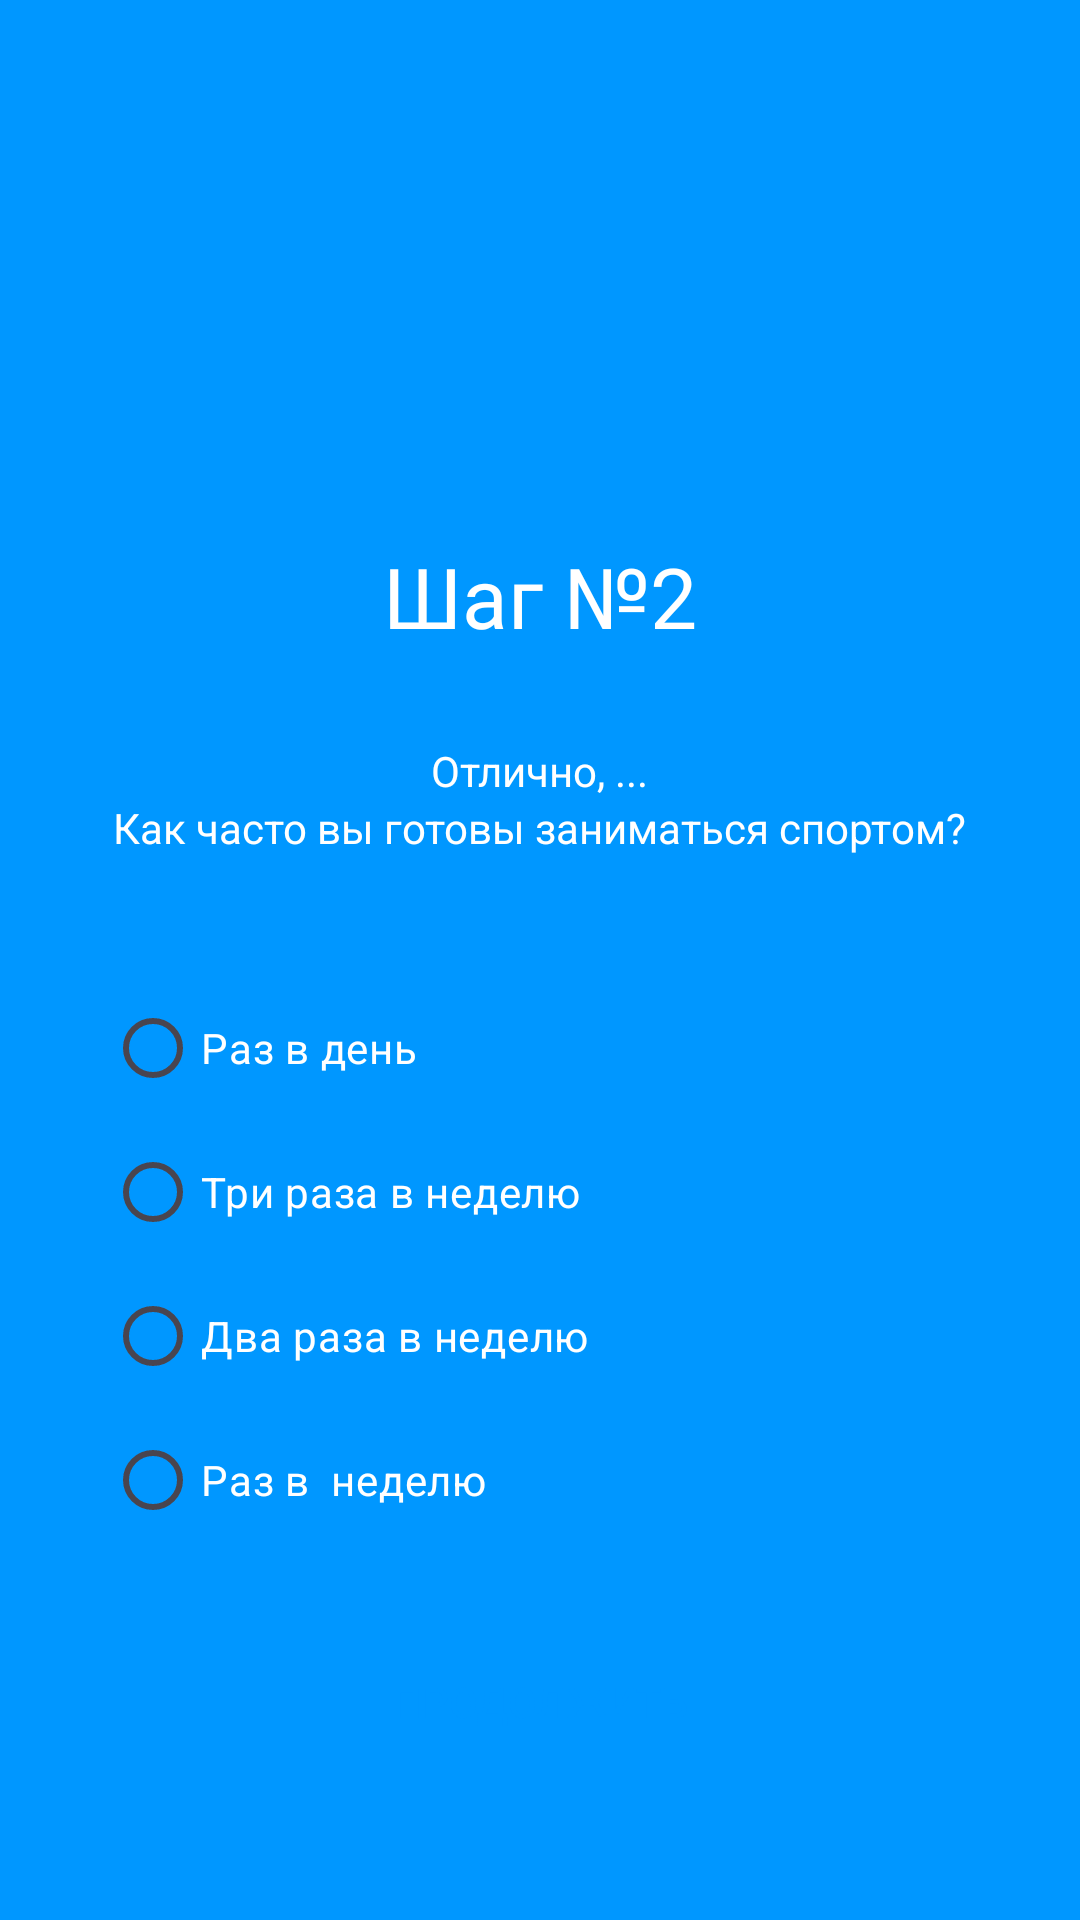

Produce the Android XML layout that renders to this screen, including the resource entries it uses.
<!-- AndroidManifest.xml: application theme Theme.Pr_14_Graf -->
<!-- res/layout/step_2.xml -->
<?xml version="1.0" encoding="utf-8"?>
<androidx.constraintlayout.widget.ConstraintLayout xmlns:android="http://schemas.android.com/apk/res/android"
    android:layout_width="match_parent"
    android:layout_height="match_parent"
    android:background="#0097FF">

    <LinearLayout
        android:layout_width="match_parent"
        android:layout_height="match_parent">

        <LinearLayout
            android:layout_width="match_parent"
            android:layout_height="match_parent"
            android:orientation="vertical">

            <TextView
                android:layout_width="wrap_content"
                android:layout_height="wrap_content"
                android:textColor="@color/white"
                android:text="Шаг №2"
                android:textSize="28sp"
                android:layout_gravity="center"
                android:layout_marginTop="180dp"/>

            <TextView
                android:id="@+id/nice"
                android:layout_width="wrap_content"
                android:layout_height="wrap_content"
                android:textColor="@color/white"
                android:text="Отлично, ..."
                android:textSize="14sp"
                android:layout_gravity="center"
                android:layout_marginTop="30dp"/>

            <TextView
                android:layout_width="wrap_content"
                android:layout_height="wrap_content"
                android:textColor="@color/white"
                android:text="Как часто вы готовы заниматься спортом?"
                android:textSize="14sp"
                android:layout_gravity="center"/>

            <RadioGroup
                android:layout_width="wrap_content"
                android:layout_height="wrap_content">

                <RadioButton
                    android:id="@+id/rb1"
                    android:layout_width="wrap_content"
                    android:layout_height="wrap_content"
                    android:text="Раз в день"
                    android:textColor="@color/white"
                    android:layout_marginLeft="35dp"
                    android:layout_marginTop="40dp"/>

                <RadioButton
                    android:id="@+id/rb2"
                    android:layout_width="wrap_content"
                    android:layout_height="wrap_content"
                    android:text="Три раза в неделю"
                    android:textColor="@color/white"
                    android:layout_marginLeft="35dp"/>

                <RadioButton
                    android:id="@+id/rb3"
                    android:layout_width="wrap_content"
                    android:layout_height="wrap_content"
                    android:text="Два раза в неделю"
                    android:textColor="@color/white"
                    android:layout_marginLeft="35dp"/>

                <RadioButton
                    android:id="@+id/rb4"
                    android:layout_width="wrap_content"
                    android:layout_height="wrap_content"
                    android:text="Раз в  неделю"
                    android:textColor="@color/white"
                    android:layout_marginLeft="35dp"/>

            </RadioGroup>

            <Button
                android:layout_width="match_parent"
                android:layout_height="60dp"
                android:background="@drawable/round_forms"
                android:text="ПРОДОЛЖИТЬ"
                android:layout_gravity="center"
                android:layout_marginTop="20dp"
                android:layout_marginLeft="40dp"
                android:layout_marginRight="40dp"
                android:onClick="onClickStep2"
                android:textColor="#0097FF"/>

        </LinearLayout>

    </LinearLayout>
</androidx.constraintlayout.widget.ConstraintLayout>
<!-- resources referenced by this layout -->
<resources>
  <style name="Theme.Pr_14_Graf" parent="Base.Theme.Pr_14_Graf" />
  <style name="Base.Theme.Pr_14_Graf" parent="Theme.Material3.DayNight.NoActionBar">
          
          
      </style>
  <!-- not gathered from this repository: default colours our renderer supplied (Android Studio template values) -->
  <color name="white">#FFFFFFFF</color>
</resources>
